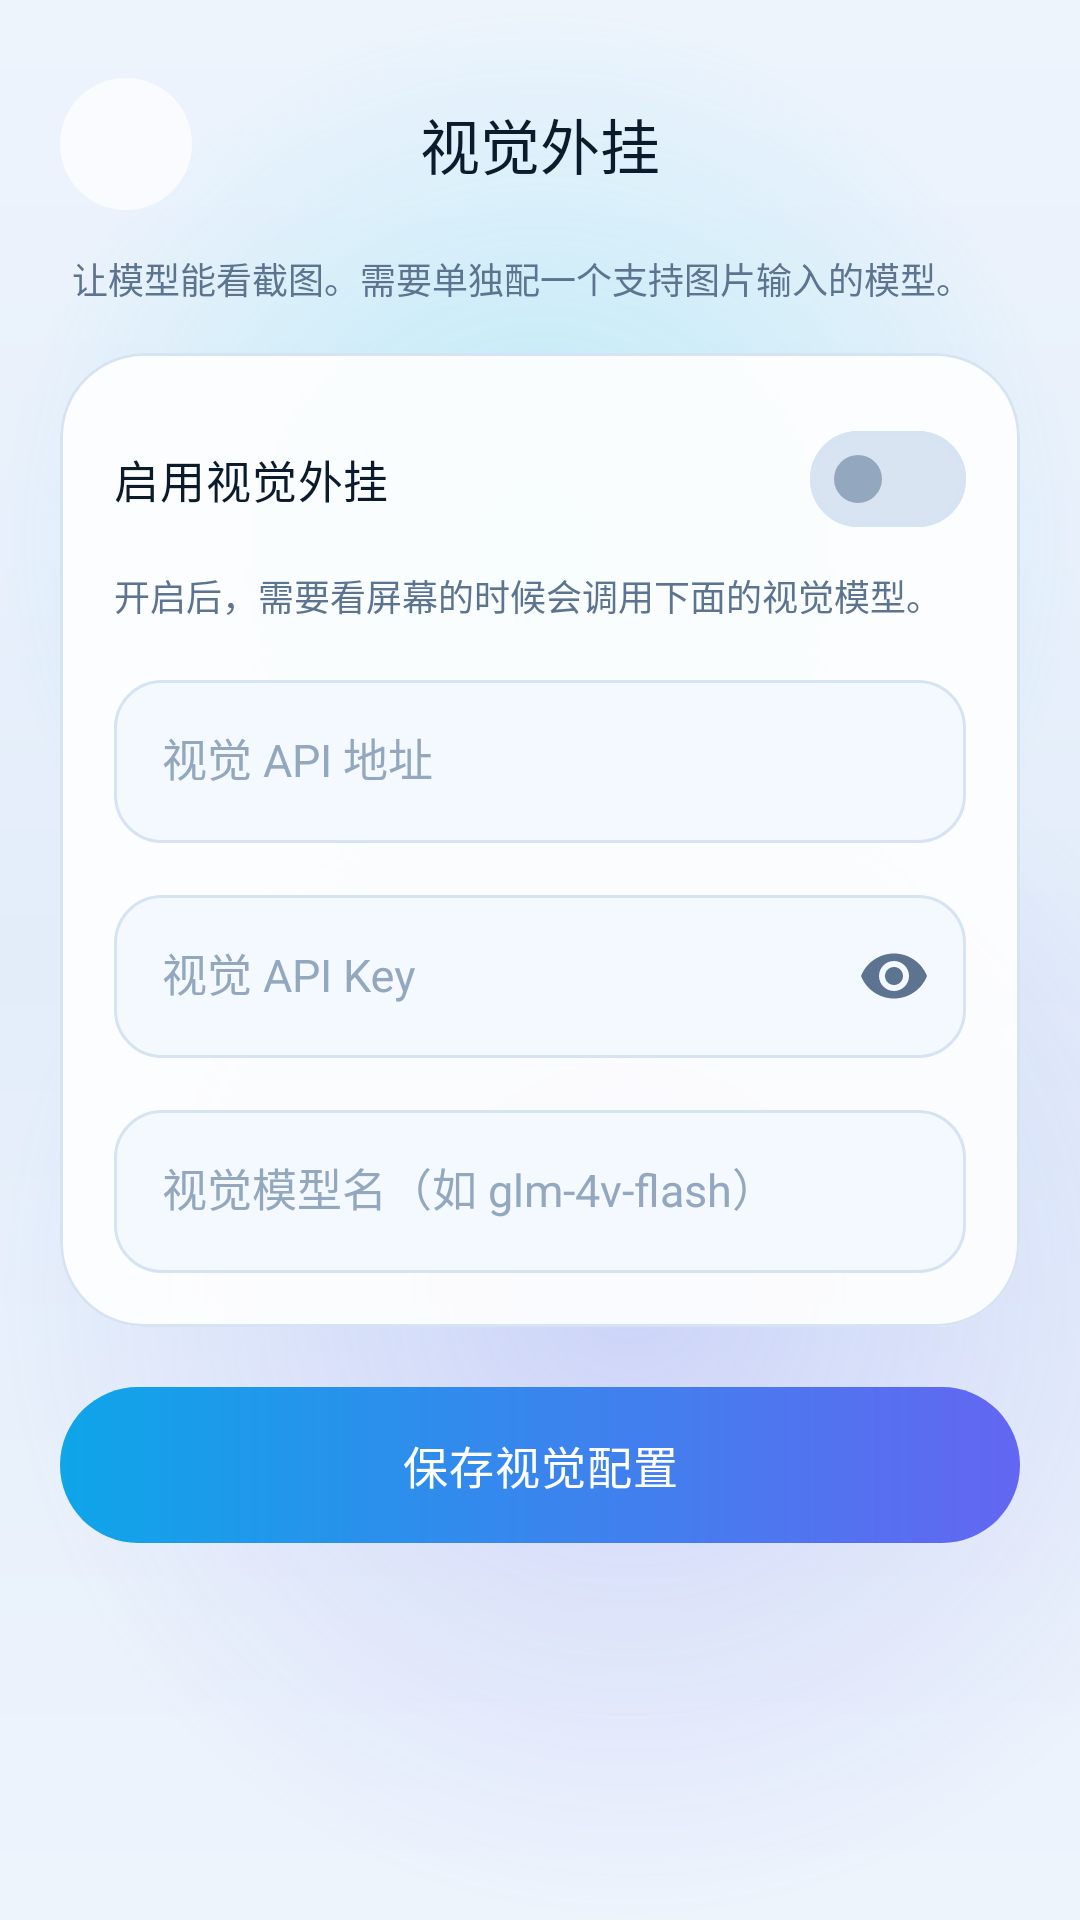

Layout XML and referenced resources for this Android screen:
<!-- AndroidManifest.xml: application theme Theme.WhaleHand -->
<!-- res/layout/activity_vision_settings.xml -->
<?xml version="1.0" encoding="utf-8"?>
<androidx.core.widget.NestedScrollView xmlns:android="http://schemas.android.com/apk/res/android"
    xmlns:app="http://schemas.android.com/apk/res-auto"
    android:layout_width="match_parent"
    android:layout_height="match_parent"
    android:background="@drawable/bg_gradient"
    android:fillViewport="true"
    android:fitsSystemWindows="true">

    <LinearLayout
        android:layout_width="match_parent"
        android:layout_height="wrap_content"
        android:orientation="vertical"
        android:paddingStart="20dp"
        android:paddingTop="20dp"
        android:paddingEnd="20dp"
        android:paddingBottom="24dp">

        <LinearLayout
            android:layout_width="match_parent"
            android:layout_height="@dimen/appbar_height"
            android:gravity="center_vertical"
            android:orientation="horizontal">

            <ImageButton
                android:id="@+id/btnBack"
                style="@style/Widget.Whale.IconButton"
                android:contentDescription="返回"
                android:src="@drawable/ic_arrow_back"
                android:tint="@color/text_primary"/>

            <TextView
                style="@style/TextAppearance.Whale.Title"
                android:layout_width="0dp"
                android:layout_height="wrap_content"
                android:layout_weight="1"
                android:gravity="center"
                android:text="视觉外挂"/>

            <View
                android:layout_width="@dimen/touch_min"
                android:layout_height="@dimen/touch_min"/>
        </LinearLayout>

        <TextView
            style="@style/TextAppearance.Whale.Caption"
            android:layout_width="match_parent"
            android:layout_height="wrap_content"
            android:layout_marginStart="4dp"
            android:layout_marginTop="8dp"
            android:text="让模型能看截图。需要单独配一个支持图片输入的模型。"/>

        <com.google.android.material.card.MaterialCardView
            style="@style/Widget.Whale.Card"
            android:layout_width="match_parent"
            android:layout_height="wrap_content"
            android:layout_marginTop="16dp">

            <LinearLayout
                android:layout_width="match_parent"
                android:layout_height="wrap_content"
                android:orientation="vertical"
                android:padding="18dp">

                <com.google.android.material.materialswitch.MaterialSwitch
                    android:id="@+id/swVision"
                    style="@style/Widget.Whale.Switch"
                    android:layout_width="match_parent"
                    android:layout_height="wrap_content"
                    android:text="启用视觉外挂"
                    android:textColor="@color/text_primary"
                    android:textSize="15sp"/>

                <TextView
                    style="@style/TextAppearance.Whale.Caption"
                    android:layout_width="match_parent"
                    android:layout_height="wrap_content"
                    android:layout_marginTop="6dp"
                    android:text="开启后，需要看屏幕的时候会调用下面的视觉模型。"/>

                <com.google.android.material.textfield.TextInputLayout
                    android:id="@+id/tilVisionUrl"
                    style="@style/Widget.Whale.TextField"
                    android:layout_width="match_parent"
                    android:layout_height="wrap_content"
                    android:layout_marginTop="14dp"
                    android:hint="视觉 API 地址">

                    <com.google.android.material.textfield.TextInputEditText
                        android:id="@+id/etVisionUrl"
                        style="@style/Widget.Whale.EditText"
                        android:layout_width="match_parent"
                        android:layout_height="wrap_content"
                        android:inputType="textUri"
                        android:maxLines="2"/>
                </com.google.android.material.textfield.TextInputLayout>

                <com.google.android.material.textfield.TextInputLayout
                    android:id="@+id/tilVisionKey"
                    style="@style/Widget.Whale.TextField"
                    android:layout_width="match_parent"
                    android:layout_height="wrap_content"
                    android:layout_marginTop="12dp"
                    android:hint="视觉 API Key"
                    app:endIconMode="password_toggle">

                    <com.google.android.material.textfield.TextInputEditText
                        android:id="@+id/etVisionKey"
                        style="@style/Widget.Whale.EditText"
                        android:layout_width="match_parent"
                        android:layout_height="wrap_content"
                        android:inputType="textPassword"/>
                </com.google.android.material.textfield.TextInputLayout>

                <com.google.android.material.textfield.TextInputLayout
                    android:id="@+id/tilVisionModel"
                    style="@style/Widget.Whale.TextField"
                    android:layout_width="match_parent"
                    android:layout_height="wrap_content"
                    android:layout_marginTop="12dp"
                    android:hint="视觉模型名（如 glm-4v-flash）">

                    <com.google.android.material.textfield.TextInputEditText
                        android:id="@+id/etVisionModel"
                        style="@style/Widget.Whale.EditText"
                        android:layout_width="match_parent"
                        android:layout_height="wrap_content"
                        android:inputType="text"
                        android:maxLines="1"/>
                </com.google.android.material.textfield.TextInputLayout>
            </LinearLayout>
        </com.google.android.material.card.MaterialCardView>

        <androidx.appcompat.widget.AppCompatButton
            android:id="@+id/btnSave"
            style="@style/Widget.Whale.Button.Primary"
            android:layout_width="match_parent"
            android:layout_height="52dp"
            android:layout_marginTop="20dp"
            android:text="保存视觉配置"/>
    </LinearLayout>
</androidx.core.widget.NestedScrollView>
<!-- resources referenced by this layout -->
<resources>
  <color name="text_primary">#0B1B2B</color>
  <dimen name="appbar_height">56dp</dimen>
  <dimen name="touch_min">44dp</dimen>
  <style name="TextAppearance.Whale.Caption" parent="android:TextAppearance">
          <item name="android:textSize">12sp</item>
          <item name="android:textColor">@color/text_secondary</item>
      </style>
  <style name="TextAppearance.Whale.Title" parent="android:TextAppearance">
          <item name="android:textSize">20sp</item>
          <item name="android:textColor">@color/text_primary</item>
          <item name="android:fontFamily">sans-serif-medium</item>
      </style>
  <style name="Widget.Whale.Card" parent="Widget.Material3.CardView.Filled">
          <item name="cardBackgroundColor">@color/surface</item>
          <item name="cardCornerRadius">@dimen/radius_card</item>
          <item name="cardElevation">0dp</item>
          <item name="strokeColor">@color/stroke</item>
          <item name="strokeWidth">1dp</item>
      </style>
  <style name="Widget.Whale.EditText" parent="Widget.AppCompat.EditText">
          <item name="android:background">@null</item>
          <item name="android:textColor">@color/text_primary</item>
          <item name="android:textColorHint">@color/text_tertiary</item>
          <item name="android:textSize">15sp</item>
      </style>
  <style name="Widget.Whale.Switch" parent="Widget.Material3.CompoundButton.MaterialSwitch">
          <item name="thumbTint">@color/selector_switch_thumb</item>
          <item name="trackTint">@color/selector_switch_track</item>
      </style>
  <color name="bg">#EEF4FC</color>
  <color name="bg_alt">#E3EDFA</color>
  <color name="glow_cyan">#3D22D3EE</color>
  <color name="glow_indigo">#336366F1</color>
  <color name="text_secondary">#5C7490</color>
  <color name="on_accent">#FFFFFF</color>
  <color name="surface">#E6FFFFFF</color>
  <dimen name="radius_card">28dp</dimen>
  <color name="stroke">#D5E3F3</color>
  <color name="text_tertiary">#93A8BF</color>
  <!-- drawable btn_icon (drawable) -->
  <?xml version="1.0" encoding="utf-8"?>
  <ripple xmlns:android="http://schemas.android.com/apk/res/android" android:color="@color/ripple">
      <item>
          <shape android:shape="oval">
              <solid android:color="@color/surface_low"/>
          </shape>
      </item>
  </ripple>
  <color name="input_bg">#F4F9FF</color>
  <dimen name="radius_control">16dp</dimen>
  <color name="accent">#0284C7</color>
  <color name="accent_soft">#D9F0FC</color>
  <color name="accent_2">#6366F1</color>
  <color name="surface_high">#F5FFFFFF</color>
  <color name="danger">#E11D48</color>
  <style name="ThemeOverlay.Whale.BottomSheet" parent="ThemeOverlay.Material3.BottomSheetDialog">
          <item name="colorSurface">@color/sheet_bg</item>
          <item name="colorOnSurface">@color/text_primary</item>
          <item name="bottomSheetStyle">@style/Widget.Whale.BottomSheet</item>
      </style>
  <color name="ripple">#1F0284C7</color>
  <dimen name="radius_pill">26dp</dimen>
  <color name="btn_grad_start">#0EA5E9</color>
  <color name="btn_grad_end">#6366F1</color>
  <color name="surface_low">#B8FFFFFF</color>
  <color name="dialog_bg">#F7FFFFFF</color>
  <style name="ShapeAppearance.Whale.Dialog" parent="">
          <item name="cornerFamily">rounded</item>
          <item name="cornerSize">28dp</item>
      </style>
  <color name="sheet_bg">#F7FFFFFF</color>
  <style name="Widget.Whale.BottomSheet" parent="Widget.Material3.BottomSheet.Modal">
          <item name="backgroundTint">@color/sheet_bg</item>
          <item name="shapeAppearance">@style/ShapeAppearance.Whale.BottomSheet</item>
      </style>
  <style name="ShapeAppearance.Whale.BottomSheet" parent="">
          <item name="cornerFamily">rounded</item>
          <item name="cornerSizeTopLeft">28dp</item>
          <item name="cornerSizeTopRight">28dp</item>
          <item name="cornerSizeBottomLeft">0dp</item>
          <item name="cornerSizeBottomRight">0dp</item>
      </style>
</resources>
